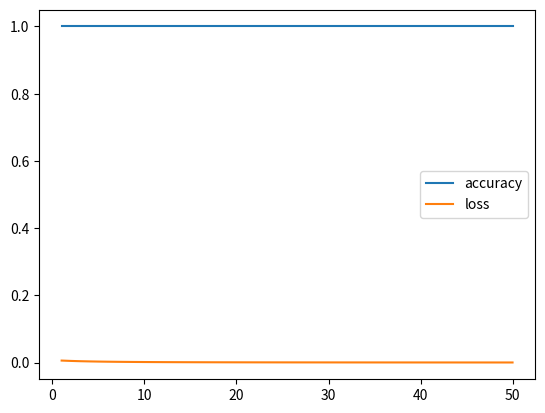

This chart was generated by the following Python code:
import numpy as np
import matplotlib.pyplot as plt


#### 1.  Preparation ####

def sigmoid(x):
    return 1 / (1 + np.exp(-x))


def sigmoidprime(x):
    return sigmoid(x) * (1 - sigmoid(x))


#### 2. Data Set  ####


# 1. possible inputs are 1 and 0

input_pairs = np.array([[0, 0], [1, 0], [0, 1], [1, 1]])

labels_and = [[False], [False], [False], [True]]
labels_or = [[False], [True], [True], [True]]
labels_nand = [[True], [True], [True], [False]]
labels_nor = [[True], [False], [False], [False]]
labels_xor = [[False], [True], [True], [False]]


#### 3. Perceptron ####


def sigmoid(x):
    return 1 / (1 + np.exp(-x))


class Perceptron():

    def __init__(self, input_units, learning_rate=1):
        self.weights = np.random.randn(input_units + 1)  # np 1D array the length of the input units
        self.alpha = learning_rate
        self.inputs = None
        self.drive = None

    def forward_step(self, inputs):
        '''
        :param inputs: an np array of input values
        computes the net input, weights and biases (drive) and outputs the activation
        :return: float of the activation
        '''
        self.inputs = np.append(inputs, 1)
        self.drive = (self.weights @ self.inputs)  # product of all inputs and their weights + bias
        return sigmoid(self.drive)

    def update(self, delta):
        '''
        how should we access the last activation value for the origin neuron for the weight in question?

        :param delta error function: target - output * sigmoidprime
        :param activation: last_activaton for weight in question i.e. a(l-1)
        :return: parameter update: new parameter = old parameter * alpha learning rate * gradient
        '''

        # compute the gradient from the error term delta. Will be passed to the function in the MLP section
        gradient = delta * self.inputs

        # And then update the parameters using:
        self.weights -= self.alpha * gradient


## Test Perceptron

p = Perceptron(2)
test = p.forward_step(input_pairs[1])
print(p.inputs, p.inputs.shape)

print('weights =', p.weights)
print('weights shape', p.weights.shape)

output = p.forward_step(input_pairs[1])
print('output = ', output)

p.update(delta=0.5)
print('update to weights =', p.weights)


#### 4. MLP #


class MLP():
    #  Initialize the MLP with 1 hidden layer that has 4 Perceptrons. Initialize 1 output neuron.

    def __init__(self, n_perceptrons):
        '''Initialize a new network, madeup of individual PerceptronLayers.
        Args:
            n_perceptrons, how many perceptrons per hidden layer
        '''

        self.hidden_perceptrons = [Perceptron(2) for i in range(n_perceptrons)]
        self.output_layer = Perceptron(4)
        self.output = None

    def forward_step(self, inputs):
        hidden_output = []
        for p in self.hidden_perceptrons:
            hidden_output.append(p.forward_step(inputs))

        self.output = self.output_layer.forward_step(hidden_output)

    def backprop_step(self, target):
        # compute drives for hidden layer delta computation
        # collect_drives_hidden = [i.drive for i in self.hidden_perceptrons]

        # compute delta variables for the Perceptron
        delta_last_layer = - (target - output) * 2 * sigmoidprime(self.output_layer.drive)

        delta_hidden_layer = []
        for i in self.hidden_perceptrons:
            delta_hidden_layer.append(sum(delta_last_layer * i.weights) * sigmoidprime(i.drive))

        # compute perceptron updates for output layer and hidden layers
        self.output_layer.update(delta_last_layer)

        for p, d in zip(self.hidden_perceptrons, delta_hidden_layer):
            p.update(d)


#### Training ####

'''
for reference:

input_pairs = np.array([[0, 0], [1, 0], [0, 1], [1, 1]])

labels_and = [[False], [False], [False], [True]]
labels_or = [[False], [True], [True], [True]]
labels_nand = [[True], [True], [True], [False]]
labels_nor = [[True], [False], [False], [False]]
labels_xor = [[False], [True], [True], [False]]

'''

my_MLP = MLP(4)
n_epochs = 50

predictions = []
accuracy = []
loss = []
threshold = 0.5
input_label_var = 3

target = labels_nand[input_label_var]

for epoch in range(n_epochs):
    my_MLP.forward_step(input_pairs[input_label_var])
    my_MLP.backprop_step(target)

    if (my_MLP.output > threshold) and (target == [1]):
        predictions.append(1)
    elif (my_MLP.output < threshold) and (target == [1]):
        predictions.append(0)
    elif (my_MLP.output < threshold) and (target == [0]):
        predictions.append(1)
    elif (my_MLP.output > threshold) and (target == [0]):
        predictions.append(0)

    accuracy.append(predictions.count(1) / len(predictions))

    loss.append((target - my_MLP.output) ** 2)

#### 6. Visualisation ####

x = np.linspace(1, n_epochs, n_epochs)
y_1 = accuracy
y_2 = loss

plt.plot(x, y_1)
plt.plot(x, y_2)
plt.legend(['accuracy', 'loss'])
plt.show()















